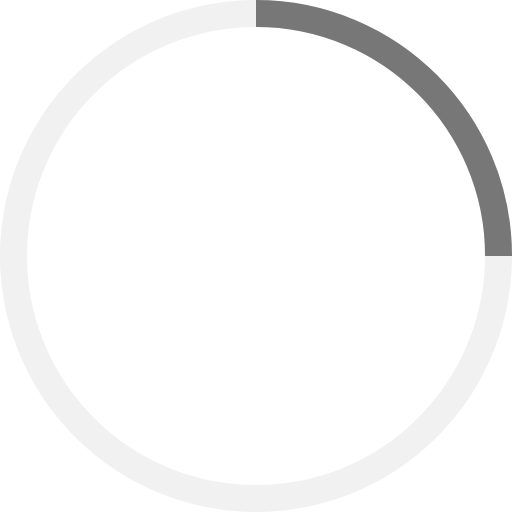
t = 0.00 s
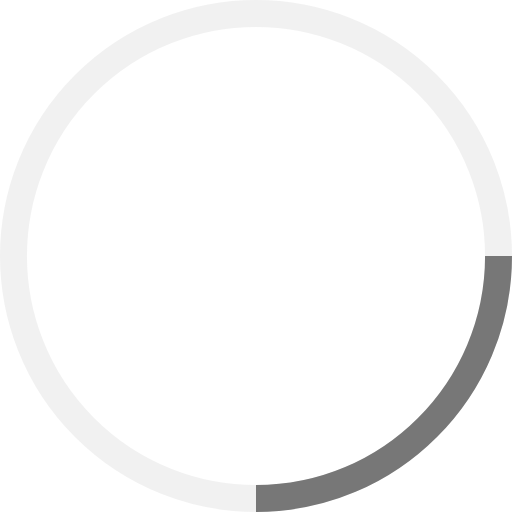
t = 0.25 s
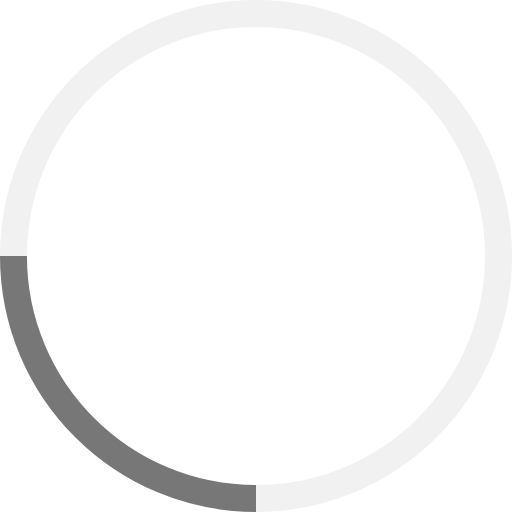
t = 0.50 s
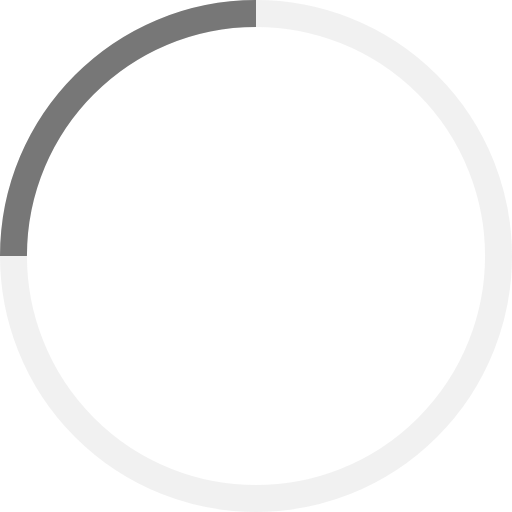
t = 0.75 s

The animated SVG that drew these frames (rendered in a browser with its animation timeline set to each time). Animation: 1 SMIL element (animateTransform=1); one cycle of 1.00 s, repeats indefinitely.

<svg width="100" height="100" viewBox="0 0 38 38" xmlns="http://www.w3.org/2000/svg" stroke="#777">
    <g fill="none" fill-rule="evenodd">
        <g transform="translate(1 1)" stroke-width="2">
            <circle stroke-opacity=".1" cx="18" cy="18" r="18"/>
            <path d="M36 18c0-9.94-8.06-18-18-18">
                <animateTransform
                        attributeName="transform"
                        type="rotate"
                        from="0 18 18"
                        to="360 18 18"
                        dur="1s"
                        repeatCount="indefinite"/>
            </path>
        </g>
    </g>
</svg>
